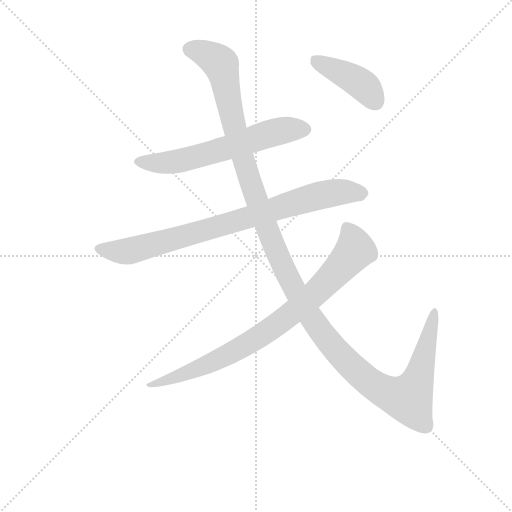
t = 0.00 s
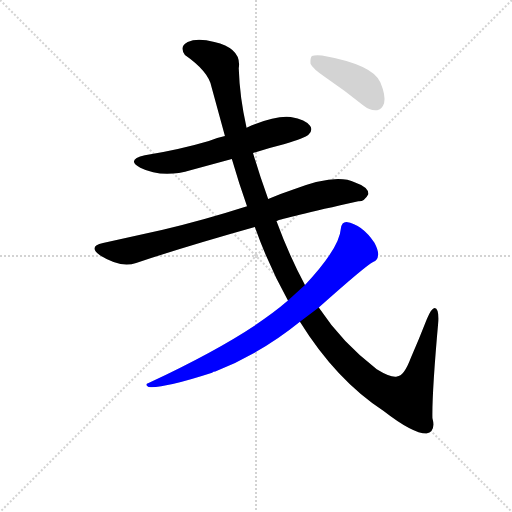
t = 4.02 s
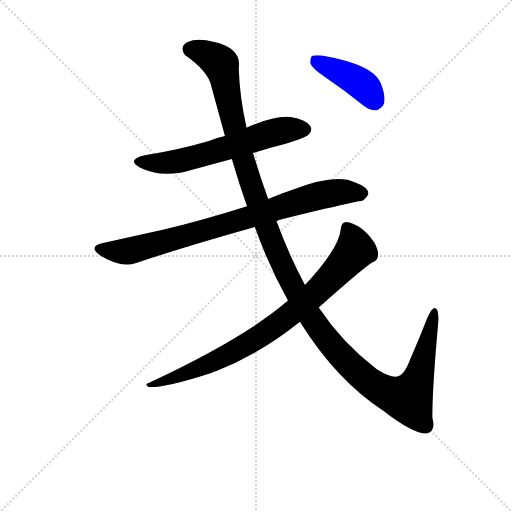
t = 4.23 s
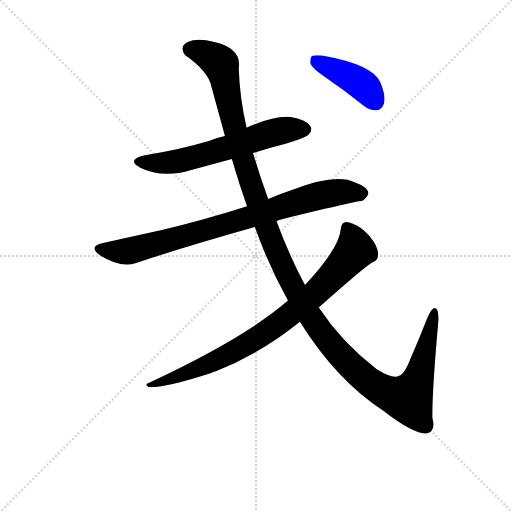
t = 4.43 s
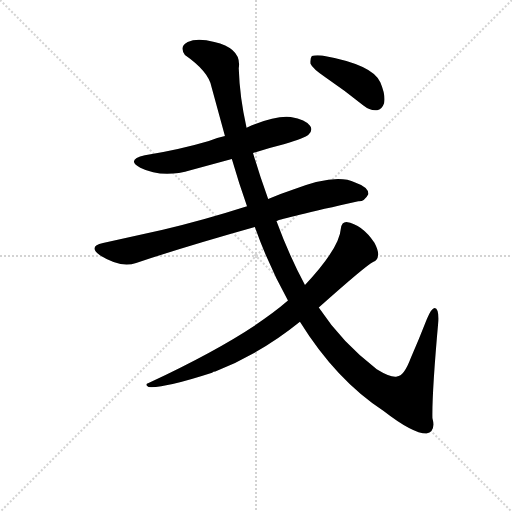
t = 4.63 s
t = 5.41 s: frame unchanged from t = 4.63 s, image omitted

The animated SVG that drew these frames (rendered in a browser with its animation timeline set to each time). Animation: 5 CSS @keyframes rules; one cycle of 5.41 s.

<svg version="1.1" viewBox="0 0 1024 1024" xmlns="http://www.w3.org/2000/svg">
  <g stroke="lightgray" stroke-dasharray="1,1" stroke-width="1" transform="scale(4, 4)">
    <line x1="0" y1="0" x2="256" y2="256"></line>
    <line x1="256" y1="0" x2="0" y2="256"></line>
    <line x1="128" y1="0" x2="128" y2="256"></line>
    <line x1="0" y1="128" x2="256" y2="128"></line>
  </g>
<g transform="scale(0.92, -0.92) translate(60, -900)">
   <style type="text/css">
    @keyframes keyframes0 {
      from {
       stroke: blue;
       stroke-dashoffset: 624;
       stroke-width: 128;
       }
       67% {
       animation-timing-function: step-end;
       stroke: blue;
       stroke-dashoffset: 0;
       stroke-width: 128;
       }
       to {
       stroke: black;
       stroke-width: 1024;
       }
       }
       #make-me-a-hanzi-animation-0 {
         animation: keyframes0 0.757812s both;
         animation-delay: 0.000000s;
         animation-timing-function: linear;
       }
    @keyframes keyframes1 {
      from {
       stroke: blue;
       stroke-dashoffset: 842;
       stroke-width: 128;
       }
       73% {
       animation-timing-function: step-end;
       stroke: blue;
       stroke-dashoffset: 0;
       stroke-width: 128;
       }
       to {
       stroke: black;
       stroke-width: 1024;
       }
       }
       #make-me-a-hanzi-animation-1 {
         animation: keyframes1 0.935221s both;
         animation-delay: 0.757812s;
         animation-timing-function: linear;
       }
    @keyframes keyframes2 {
      from {
       stroke: blue;
       stroke-dashoffset: 1400;
       stroke-width: 128;
       }
       82% {
       animation-timing-function: step-end;
       stroke: blue;
       stroke-dashoffset: 0;
       stroke-width: 128;
       }
       to {
       stroke: black;
       stroke-width: 1024;
       }
       }
       #make-me-a-hanzi-animation-2 {
         animation: keyframes2 1.389323s both;
         animation-delay: 1.693034s;
         animation-timing-function: linear;
       }
    @keyframes keyframes3 {
      from {
       stroke: blue;
       stroke-dashoffset: 849;
       stroke-width: 128;
       }
       73% {
       animation-timing-function: step-end;
       stroke: blue;
       stroke-dashoffset: 0;
       stroke-width: 128;
       }
       to {
       stroke: black;
       stroke-width: 1024;
       }
       }
       #make-me-a-hanzi-animation-3 {
         animation: keyframes3 0.940918s both;
         animation-delay: 3.082357s;
         animation-timing-function: linear;
       }
    @keyframes keyframes4 {
      from {
       stroke: blue;
       stroke-dashoffset: 421;
       stroke-width: 128;
       }
       58% {
       animation-timing-function: step-end;
       stroke: blue;
       stroke-dashoffset: 0;
       stroke-width: 128;
       }
       to {
       stroke: black;
       stroke-width: 1024;
       }
       }
       #make-me-a-hanzi-animation-4 {
         animation: keyframes4 0.592611s both;
         animation-delay: 4.023275s;
         animation-timing-function: linear;
       }
</style>
<path d="M 490.0 567.5 Q 521.0 577.5 557.0 586.5 Q 603.0 599.5 611.0 607.5 Q 621.0 617.5 614.0 626.5 Q 605.0 639.5 572.0 645.5 Q 538.0 649.5 476.0 622.5 L 429.0 604.5 Q 410.0 600.5 394.0 593.5 Q 330.0 574.5 255.0 562.5 Q 213.0 552.5 245.0 535.5 Q 293.0 511.5 356.0 530.5 L 444.0 554.5 L 490.0 567.5 Z" fill="lightgray"></path> 
<path d="M 541.0 419.5 Q 553.0 425.5 719.0 462.5 Q 732.0 461.5 741.0 478.5 Q 741.0 493.5 712.0 503.5 Q 670.0 524.5 576.0 487.5 Q 549.0 478.5 523.0 467.5 L 477.0 451.5 Q 380.0 420.5 294.0 400.5 L 164.0 371.5 Q 130.0 364.5 158.0 344.5 Q 203.0 316.5 236.0 328.5 Q 348.0 365.5 494.0 406.5 L 541.0 419.5 Z" fill="lightgray"></path> 
<path d="M 592.0 200.5 Q 671.0 73.5 774.0 6.5 Q 837.0 -42.5 867.0 -42.5 Q 888.0 -38.5 880.0 -8.5 Q 879.0 46.5 893.0 202.5 Q 894.0 229.5 885.0 230.5 Q 878.0 230.5 868.0 206.5 Q 850.0 160.5 833.0 121.5 Q 818.0 81.5 803.0 81.5 Q 790.0 78.5 759.0 97.5 Q 684.0 154.5 633.0 231.5 L 603.0 280.5 Q 569.0 343.5 541.0 419.5 L 523.0 467.5 Q 504.0 519.5 490.0 567.5 L 476.0 622.5 Q 461.0 688.5 459.0 751.5 Q 466.0 794.5 406.0 808.5 Q 369.0 818.5 348.0 808.5 Q 329.0 798.5 342.0 780.5 Q 394.0 744.5 400.0 710.5 L 429.0 604.5 L 444.0 554.5 Q 460.0 499.5 477.0 451.5 L 494.0 406.5 Q 524.0 322.5 566.0 246.5 L 592.0 200.5 Z" fill="lightgray"></path> 
<path d="M 566.0 246.5 Q 473.0 165.5 263.0 67.5 Q 253.0 64.5 263.0 58.5 Q 296.0 55.5 401.0 89.5 Q 404.0 92.5 408.0 92.5 Q 507.0 131.5 592.0 200.5 L 633.0 231.5 Q 735.0 322.5 751.0 330.5 Q 761.0 333.5 762.0 345.5 Q 763.0 355.5 754.0 372.5 Q 727.0 412.5 693.0 417.5 Q 683.0 417.5 681.0 403.5 Q 678.0 360.5 603.0 280.5 L 566.0 246.5 Z" fill="lightgray"></path> 
<path d="M 648.0 731.5 Q 688.0 704.5 730.0 670.5 Q 745.0 658.5 760.0 660.5 Q 770.0 661.5 775.0 675.5 Q 779.0 691.5 767.0 720.5 Q 752.0 759.5 640.0 779.5 Q 624.0 780.5 618.0 778.5 Q 614.0 774.5 615.0 761.5 Q 619.0 751.5 648.0 731.5 Z" fill="lightgray"></path> 
      <clipPath id="make-me-a-hanzi-clip-0">
      <path d="M 490.0 567.5 Q 521.0 577.5 557.0 586.5 Q 603.0 599.5 611.0 607.5 Q 621.0 617.5 614.0 626.5 Q 605.0 639.5 572.0 645.5 Q 538.0 649.5 476.0 622.5 L 429.0 604.5 Q 410.0 600.5 394.0 593.5 Q 330.0 574.5 255.0 562.5 Q 213.0 552.5 245.0 535.5 Q 293.0 511.5 356.0 530.5 L 444.0 554.5 L 490.0 567.5 Z" fill="lightgray"></path>
      </clipPath>
      <path clip-path="url(#make-me-a-hanzi-clip-0)" d="M 246.0 550.5 L 311.0 546.5 L 549.0 615.5 L 604.0 618.5 " fill="none" id="make-me-a-hanzi-animation-0" stroke-dasharray="496 992" stroke-linecap="round"></path>

      <clipPath id="make-me-a-hanzi-clip-1">
      <path d="M 541.0 419.5 Q 553.0 425.5 719.0 462.5 Q 732.0 461.5 741.0 478.5 Q 741.0 493.5 712.0 503.5 Q 670.0 524.5 576.0 487.5 Q 549.0 478.5 523.0 467.5 L 477.0 451.5 Q 380.0 420.5 294.0 400.5 L 164.0 371.5 Q 130.0 364.5 158.0 344.5 Q 203.0 316.5 236.0 328.5 Q 348.0 365.5 494.0 406.5 L 541.0 419.5 Z" fill="lightgray"></path>
      </clipPath>
      <path clip-path="url(#make-me-a-hanzi-clip-1)" d="M 159.0 358.5 L 221.0 354.5 L 615.0 470.5 L 691.0 483.5 L 727.0 479.5 " fill="none" id="make-me-a-hanzi-animation-1" stroke-dasharray="714 1428" stroke-linecap="round"></path>

      <clipPath id="make-me-a-hanzi-clip-2">
      <path d="M 592.0 200.5 Q 671.0 73.5 774.0 6.5 Q 837.0 -42.5 867.0 -42.5 Q 888.0 -38.5 880.0 -8.5 Q 879.0 46.5 893.0 202.5 Q 894.0 229.5 885.0 230.5 Q 878.0 230.5 868.0 206.5 Q 850.0 160.5 833.0 121.5 Q 818.0 81.5 803.0 81.5 Q 790.0 78.5 759.0 97.5 Q 684.0 154.5 633.0 231.5 L 603.0 280.5 Q 569.0 343.5 541.0 419.5 L 523.0 467.5 Q 504.0 519.5 490.0 567.5 L 476.0 622.5 Q 461.0 688.5 459.0 751.5 Q 466.0 794.5 406.0 808.5 Q 369.0 818.5 348.0 808.5 Q 329.0 798.5 342.0 780.5 Q 394.0 744.5 400.0 710.5 L 429.0 604.5 L 444.0 554.5 Q 460.0 499.5 477.0 451.5 L 494.0 406.5 Q 524.0 322.5 566.0 246.5 L 592.0 200.5 Z" fill="lightgray"></path>
      </clipPath>
      <path clip-path="url(#make-me-a-hanzi-clip-2)" d="M 353.0 792.5 L 391.0 781.5 L 420.0 759.5 L 469.0 553.5 L 536.0 362.5 L 604.0 229.5 L 677.0 130.5 L 765.0 54.5 L 827.0 33.5 L 851.0 81.5 L 884.0 223.5 " fill="none" id="make-me-a-hanzi-animation-2" stroke-dasharray="1272 2544" stroke-linecap="round"></path>

      <clipPath id="make-me-a-hanzi-clip-3">
      <path d="M 566.0 246.5 Q 473.0 165.5 263.0 67.5 Q 253.0 64.5 263.0 58.5 Q 296.0 55.5 401.0 89.5 Q 404.0 92.5 408.0 92.5 Q 507.0 131.5 592.0 200.5 L 633.0 231.5 Q 735.0 322.5 751.0 330.5 Q 761.0 333.5 762.0 345.5 Q 763.0 355.5 754.0 372.5 Q 727.0 412.5 693.0 417.5 Q 683.0 417.5 681.0 403.5 Q 678.0 360.5 603.0 280.5 L 566.0 246.5 Z" fill="lightgray"></path>
      </clipPath>
      <path clip-path="url(#make-me-a-hanzi-clip-3)" d="M 694.0 404.5 L 707.0 379.5 L 711.0 355.5 L 643.0 278.5 L 582.0 224.5 L 510.0 171.5 L 446.0 134.5 L 345.0 87.5 L 267.0 63.5 " fill="none" id="make-me-a-hanzi-animation-3" stroke-dasharray="721 1442" stroke-linecap="round"></path>

      <clipPath id="make-me-a-hanzi-clip-4">
      <path d="M 648.0 731.5 Q 688.0 704.5 730.0 670.5 Q 745.0 658.5 760.0 660.5 Q 770.0 661.5 775.0 675.5 Q 779.0 691.5 767.0 720.5 Q 752.0 759.5 640.0 779.5 Q 624.0 780.5 618.0 778.5 Q 614.0 774.5 615.0 761.5 Q 619.0 751.5 648.0 731.5 Z" fill="lightgray"></path>
      </clipPath>
      <path clip-path="url(#make-me-a-hanzi-clip-4)" d="M 623.0 772.5 L 723.0 719.5 L 756.0 679.5 " fill="none" id="make-me-a-hanzi-animation-4" stroke-dasharray="293 586" stroke-linecap="round"></path>

</g>
</svg>
